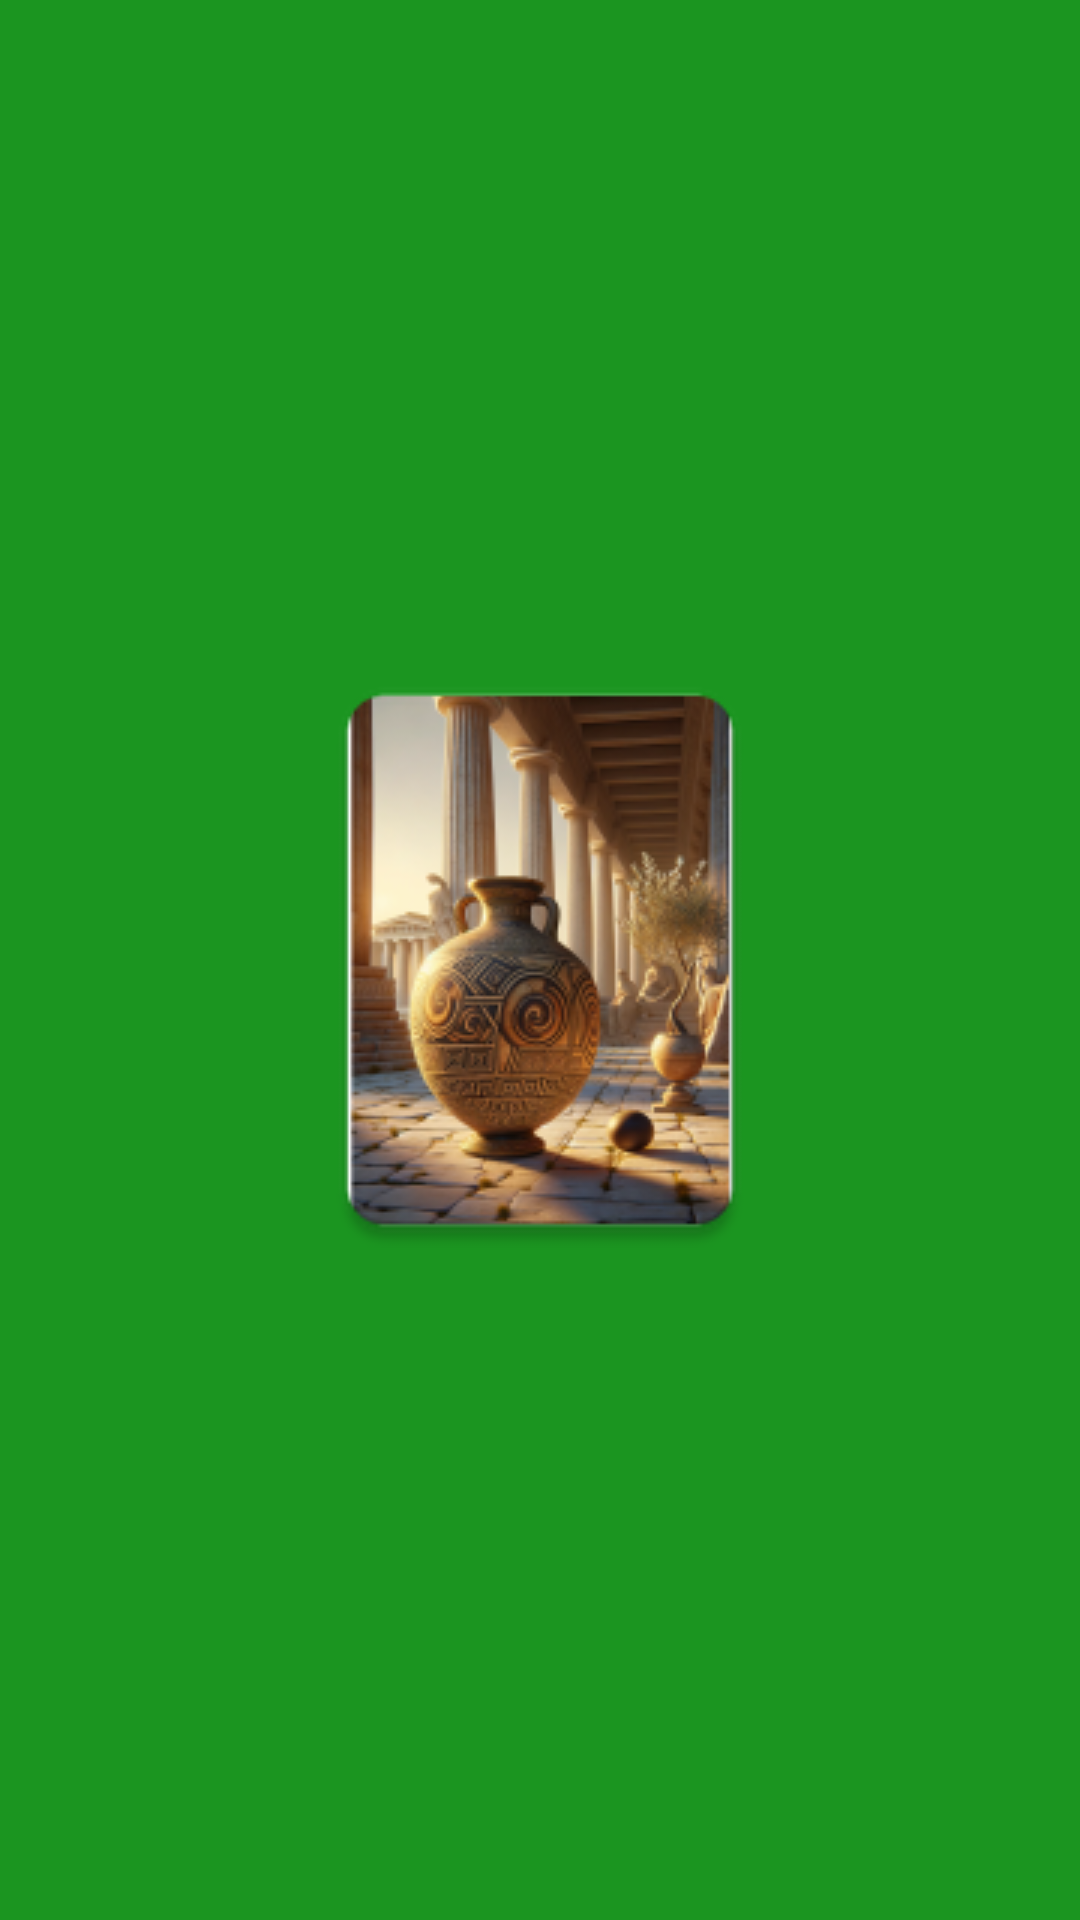

Layout XML and referenced resources for this Android screen:
<!-- AndroidManifest.xml: application theme AppTheme -->
<!-- res/layout/splash_screen.xml -->
<?xml version="1.0" encoding="utf-8"?>
<RelativeLayout xmlns:android="http://schemas.android.com/apk/res/android"
    android:layout_width="415dp"
    android:layout_height="812dp"
    android:background="#1B9520">

    <ImageView
        android:id="@+id/splashScreenImage"
        android:layout_width="wrap_content"
        android:layout_height="wrap_content"
        android:src="@drawable/splash_screen"
        android:layout_centerInParent="true"
        android:contentDescription="TODO" />
</RelativeLayout>
<!-- resources referenced by this layout -->
<resources>
  <!-- drawable splash_screen: png bitmap (drawable, 68963 bytes) -->
  <style name="AppTheme" parent="Theme.MaterialComponents.DayNight.NoActionBar">
          <item name="colorPrimary">@color/colorPrimary</item>
          <item name="colorPrimaryDark">@color/colorPrimaryDark</item>
          <item name="colorAccent">@color/colorAccent</item>
      </style>
  <color name="colorPrimary">#BB86FC</color>
  <color name="colorPrimaryDark">#3700B3</color>
  <color name="colorAccent">#03DAC5</color>
</resources>
